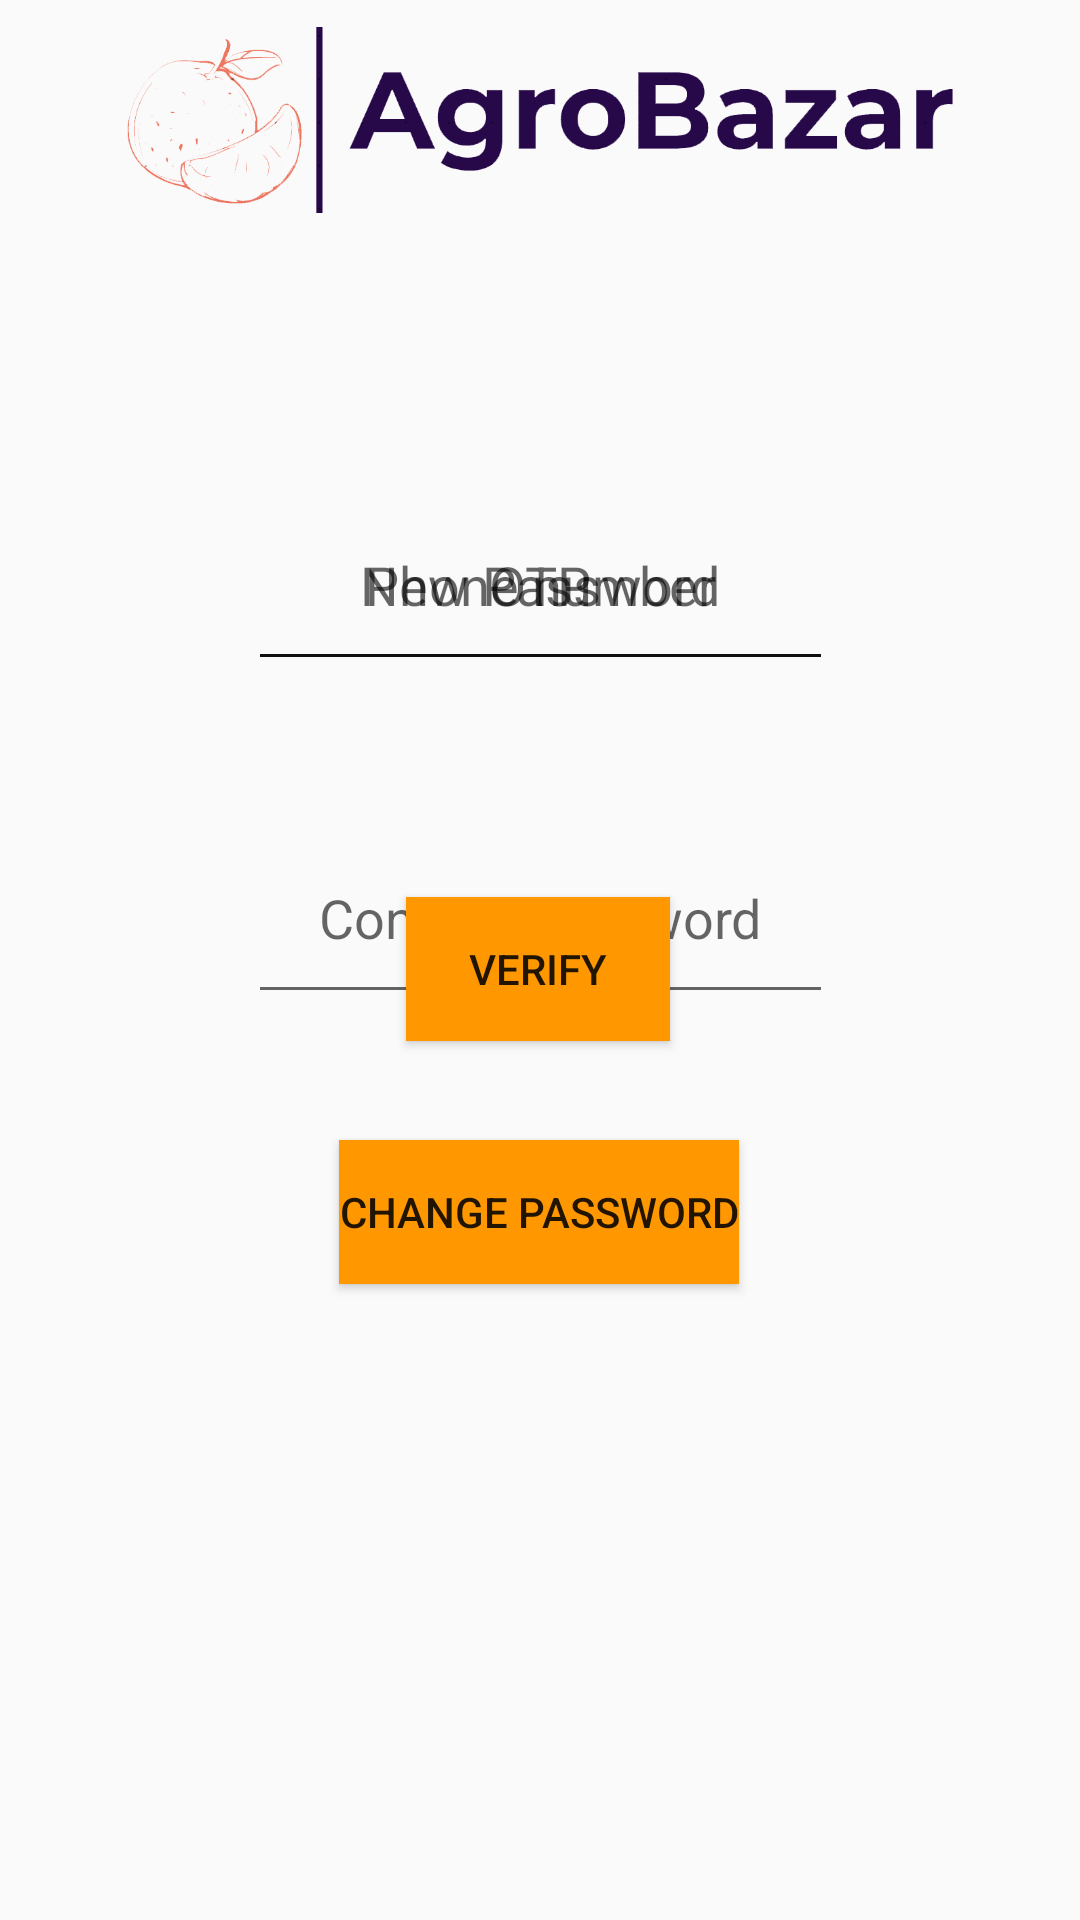

Layout XML and referenced resources for this Android screen:
<!-- AndroidManifest.xml: application theme Theme.AgroBazarV1 -->
<!-- res/layout/fragment_forgot_password.xml -->
<?xml version="1.0" encoding="utf-8"?>
<androidx.constraintlayout.widget.ConstraintLayout xmlns:android="http://schemas.android.com/apk/res/android"
    xmlns:app="http://schemas.android.com/apk/res-auto"
    xmlns:tools="http://schemas.android.com/tools"
    android:layout_width="match_parent"
    android:layout_height="match_parent"
    tools:context=".forgotPassword_fragment">

    <ImageView
        android:id="@+id/imageView"
        android:layout_width="276dp"
        android:layout_height="72dp"
        android:layout_marginTop="4dp"
        android:src="@drawable/logofull"
        app:layout_constraintEnd_toEndOf="parent"
        app:layout_constraintHorizontal_bias="0.496"
        app:layout_constraintStart_toStartOf="parent"
        app:layout_constraintTop_toTopOf="parent" />

    <EditText
        android:id="@+id/phnoText"
        android:layout_width="195dp"
        android:layout_height="67dp"
        android:layout_marginTop="84dp"
        android:hint="Phone number"
        android:inputType="phone"
        android:textAlignment="center"
        android:translationZ="2dp"
        app:layout_constraintEnd_toEndOf="parent"
        app:layout_constraintStart_toStartOf="parent"
        app:layout_constraintTop_toBottomOf="@+id/imageView" />

    <EditText
        android:id="@+id/otpText"
        android:layout_width="195dp"
        android:layout_height="67dp"
        android:hint="OTP"
        android:inputType="phone"
        android:textAlignment="center"
        android:translationZ="2dp"
        app:layout_constraintBottom_toTopOf="@+id/getOTP"
        app:layout_constraintEnd_toEndOf="parent"
        app:layout_constraintStart_toStartOf="parent"
        app:layout_constraintTop_toBottomOf="@+id/imageView"
        app:layout_constraintVertical_bias="0.538" />

    <EditText
        android:id="@+id/newPass"
        android:layout_width="195dp"
        android:layout_height="67dp"
        android:layout_marginTop="84dp"
        android:hint="New Password"
        android:inputType="text"
        android:textAlignment="center"
        android:translationZ="2dp"
        app:layout_constraintEnd_toEndOf="parent"
        app:layout_constraintStart_toStartOf="parent"
        app:layout_constraintTop_toBottomOf="@+id/imageView" />

    <EditText
        android:id="@+id/newPass2"
        android:layout_width="195dp"
        android:layout_height="67dp"
        android:layout_marginTop="44dp"
        android:hint="Confirm Password"
        android:inputType="text"
        android:textAlignment="center"
        android:translationZ="2dp"
        app:layout_constraintEnd_toEndOf="parent"
        app:layout_constraintStart_toStartOf="parent"
        app:layout_constraintTop_toBottomOf="@+id/phnoText" />

    <Button
        android:id="@+id/getOTP"
        android:layout_width="wrap_content"
        android:layout_height="wrap_content"
        android:layout_marginTop="72dp"
        android:background="@color/orange"
        android:text="Verify"
        app:layout_constraintEnd_toEndOf="parent"
        app:layout_constraintHorizontal_bias="0.498"
        app:layout_constraintStart_toStartOf="parent"
        app:layout_constraintTop_toBottomOf="@+id/phnoText" />

    <Button
        android:id="@+id/Chnagepassb"
        android:layout_width="wrap_content"
        android:layout_height="wrap_content"
        android:text="Change Password"
        app:layout_constraintBottom_toBottomOf="parent"
        app:layout_constraintEnd_toEndOf="parent"
        app:layout_constraintHorizontal_bias="0.498"
        app:layout_constraintStart_toStartOf="parent"
        app:layout_constraintTop_toBottomOf="@+id/newPass2"
        app:layout_constraintVertical_bias="0.165"
        android:background="@color/orange"/>
</androidx.constraintlayout.widget.ConstraintLayout>
<!-- resources referenced by this layout -->
<resources>
  <color name="orange">#FF9800</color>
  <!-- drawable logofull: png bitmap (drawable-v24, 48087 bytes) -->
  <style name="Theme.AgroBazarV1" parent="Theme.AppCompat.DayNight.NoActionBar">
          
          <item name="colorPrimary">@color/purple_500</item>
          <item name="colorPrimaryVariant">@color/purple_700</item>
          <item name="colorOnPrimary">@color/white</item>
          
          <item name="colorSecondary">@color/teal_200</item>
          <item name="colorSecondaryVariant">@color/teal_700</item>
          <item name="colorOnSecondary">@color/black</item>
          
          <item name="android:statusBarColor" tools:targetApi="l">?attr/colorPrimaryVariant</item>
          
      </style>
  <color name="purple_500">#FF6200EE</color>
  <color name="purple_700">#FF3700B3</color>
  <color name="white">#FFFFFFFF</color>
  <color name="teal_200">#FF03DAC5</color>
  <color name="teal_700">#FF018786</color>
  <color name="black">#FF000000</color>
</resources>
